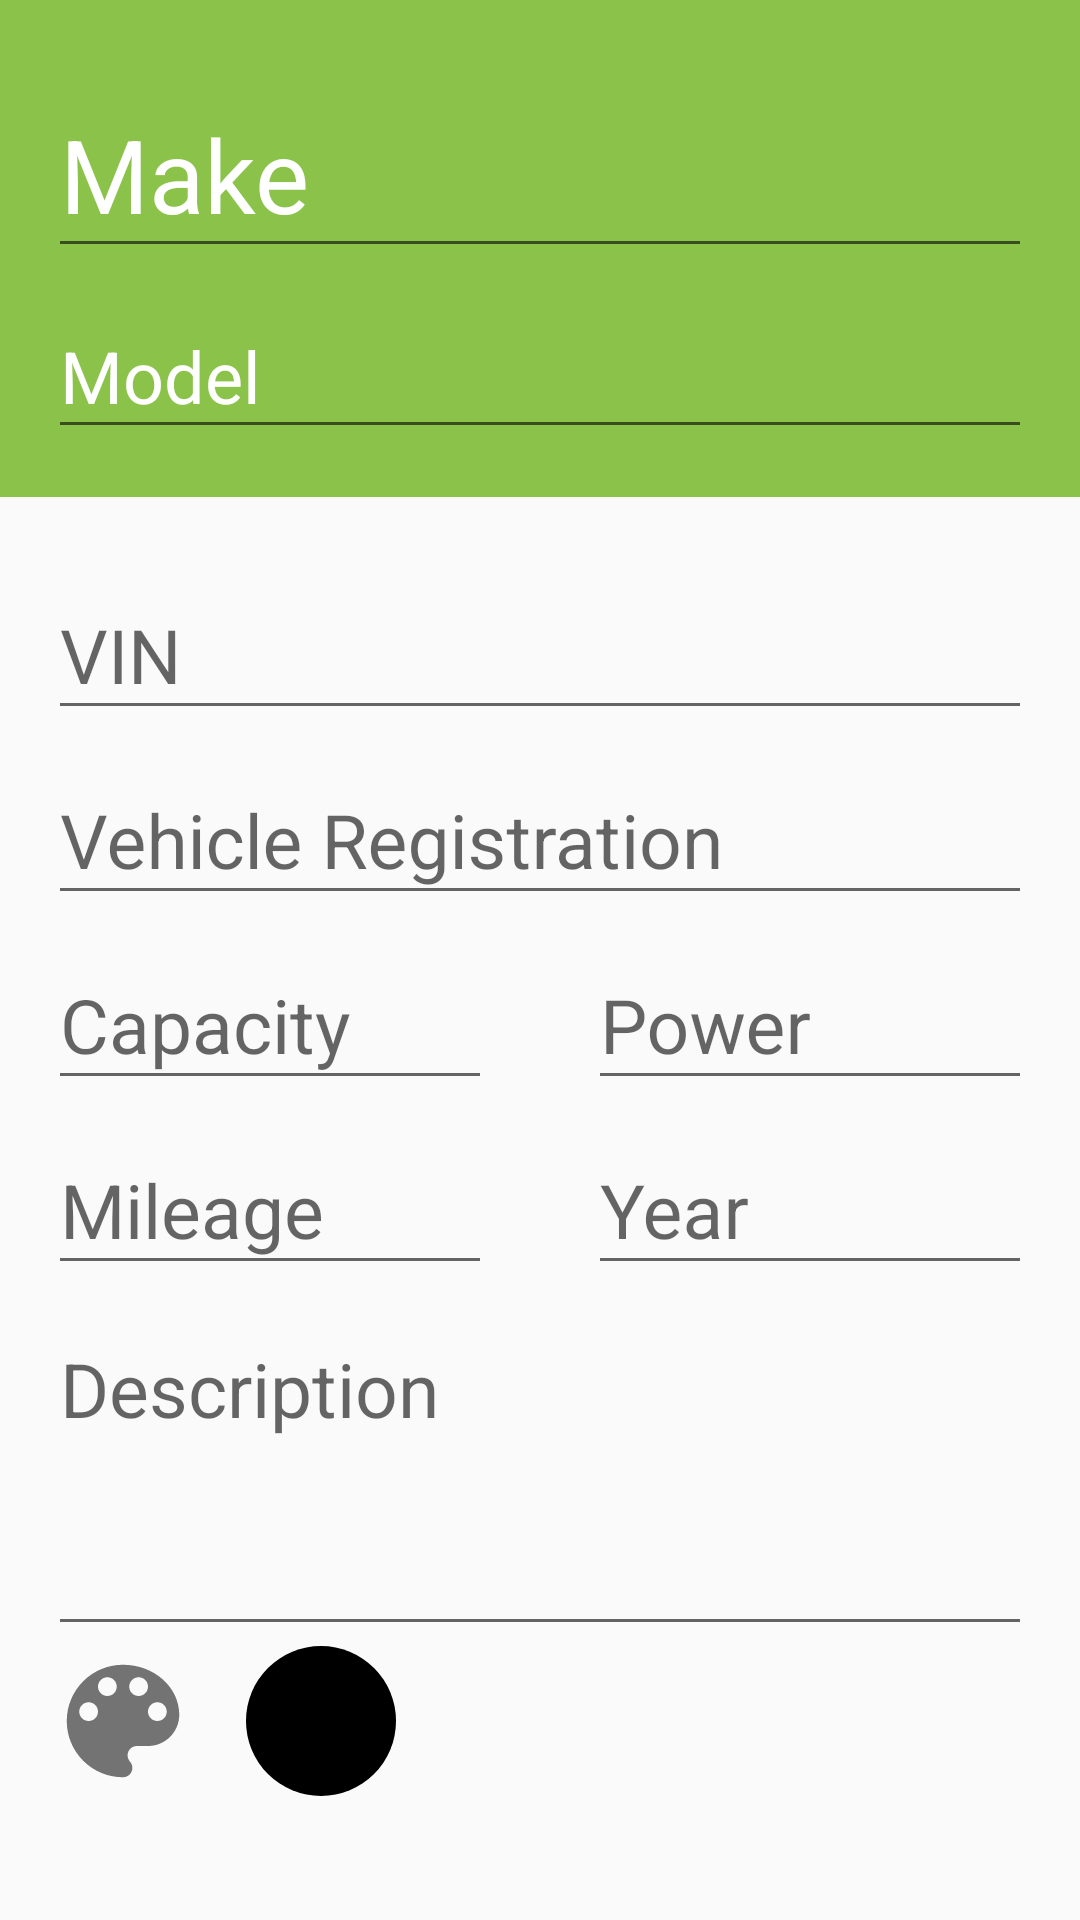

Produce the Android XML layout that renders to this screen, including the resource entries it uses.
<!-- AndroidManifest.xml: application theme AppTheme -->
<!-- res/layout/activity_car_add.xml -->
<?xml version="1.0" encoding="utf-8"?>
<LinearLayout xmlns:android="http://schemas.android.com/apk/res/android"
    android:layout_width="match_parent"
    android:layout_height="match_parent"
    android:orientation="vertical">

    <ScrollView
        android:layout_width="match_parent"
        android:layout_height="match_parent">

        <RelativeLayout
            android:layout_width="match_parent"
            android:layout_height="match_parent">

            
                
                
                
                
                
                
                
                

            <android.support.design.widget.TextInputLayout
                android:id="@+id/input_make"
                android:layout_width="match_parent"
                android:layout_height="wrap_content"
                android:paddingTop="@dimen/activity_vertical_margin"
                android:textColorHint="@color/white"
                android:background="@color/primary"
                >

                <AutoCompleteTextView
                    android:id="@+id/make_edittext"
                    android:layout_width="match_parent"
                    android:layout_height="wrap_content"
                    android:hint="@string/make"
                    android:layout_alignParentRight="true"
                    android:layout_alignParentEnd="true"
                    android:layout_alignParentLeft="true"
                    android:layout_alignParentStart="true"
                    android:layout_marginLeft="@dimen/activity_horizontal_margin"
                    android:layout_marginRight="@dimen/activity_horizontal_margin"
                    android:textColor="@color/white"
                    android:textSize="34sp"/>

            </android.support.design.widget.TextInputLayout>

            <android.support.design.widget.TextInputLayout
                android:id="@+id/input_model"
                android:layout_width="match_parent"
                android:layout_height="wrap_content"
                android:layout_below="@id/input_make"
                android:textColorHint="@color/white"
                android:background="@color/primary"
                android:paddingBottom="@dimen/activity_vertical_margin">

                <AutoCompleteTextView
                    android:id="@+id/model_edittext"
                    android:layout_width="match_parent"
                    android:layout_height="wrap_content"
                    android:layout_below="@+id/make_edittext"
                    android:hint="@string/model"
                    android:layout_alignParentRight="true"
                    android:layout_alignParentEnd="true"
                    android:layout_alignParentLeft="true"
                    android:layout_alignParentStart="true"
                    android:layout_marginLeft="@dimen/activity_horizontal_margin"
                    android:layout_marginRight="@dimen/activity_horizontal_margin"
                    android:textColor="@color/white"
                    android:textSize="24sp"/>

            </android.support.design.widget.TextInputLayout>

            <ImageView
                android:id="@+id/color_picker"
                android:layout_width="50dp"
                android:layout_height="50dp"
                android:layout_alignParentLeft="false"
                android:layout_alignParentStart="true"
                android:layout_alignParentTop="false"
                android:layout_below="@+id/input_description"
                android:layout_marginLeft="@dimen/activity_horizontal_margin"
                android:src="@drawable/ic_color_lens_24dp" />

            <View
                android:id="@+id/car_color"
                android:layout_width="50dp"
                android:layout_height="50dp"
                android:layout_below="@id/input_description"
                android:layout_marginLeft="@dimen/activity_horizontal_margin"
                android:layout_toRightOf="@id/color_picker"
                android:background="@drawable/rounded_edge" />


            <android.support.design.widget.TextInputLayout
                android:id="@+id/input_VIN"
                android:layout_width="match_parent"
                android:layout_height="wrap_content"
                android:layout_below="@id/input_model"
                android:layout_marginTop="@dimen/activity_vertical_margin">

                <EditText
                    android:id="@+id/VIN"
                    android:layout_width="match_parent"
                    android:layout_height="wrap_content"
                    android:layout_centerHorizontal="true"
                    android:layout_marginLeft="@dimen/activity_horizontal_margin"
                    android:layout_marginRight="@dimen/activity_horizontal_margin"
                    android:ems="13"
                    android:hint="@string/vin_label" />

            </android.support.design.widget.TextInputLayout>

            <android.support.design.widget.TextInputLayout
                android:id="@+id/input_licence_plate"
                android:layout_width="match_parent"
                android:layout_height="wrap_content"
                android:layout_below="@id/input_VIN">

                <EditText
                    android:id="@+id/licence_plate"
                    android:layout_width="match_parent"
                    android:layout_height="wrap_content"
                    android:hint="@string/plate_label"
                    android:layout_marginLeft="@dimen/activity_horizontal_margin"
                    android:layout_marginRight="@dimen/activity_horizontal_margin" />

            </android.support.design.widget.TextInputLayout>

            <Space android:id="@+id/fakeView"
                android:layout_width="0dp"
                android:layout_height="0dp"
                android:layout_centerInParent="true"/>

            <android.support.design.widget.TextInputLayout
                android:id="@+id/input_capacity"
                android:layout_width="match_parent"
                android:layout_height="wrap_content"
                android:layout_alignRight="@id/fakeView"
                android:layout_alignEnd="@id/fakeView"
                android:layout_below="@id/input_licence_plate">

                <EditText
                    android:id="@+id/capacity"
                    android:layout_width="match_parent"
                    android:layout_height="wrap_content"
                    android:layout_below="@+id/input_VIN"
                    android:layout_marginLeft="@dimen/activity_horizontal_margin"
                    android:layout_marginRight="@dimen/activity_horizontal_margin"
                    android:hint="@string/capacity_label"
                    android:inputType="number" />

            </android.support.design.widget.TextInputLayout>

            <android.support.design.widget.TextInputLayout
                android:id="@+id/input_power"
                android:layout_width="match_parent"
                android:layout_height="wrap_content"
                android:layout_alignLeft="@id/fakeView"
                android:layout_alignStart="@id/fakeView"
                android:layout_below="@id/input_licence_plate">

                <EditText
                    android:id="@+id/power"
                    android:layout_width="match_parent"
                    android:layout_height="wrap_content"
                    android:layout_alignParentLeft="true"
                    android:layout_alignParentStart="false"
                    android:layout_marginLeft="@dimen/activity_horizontal_margin"
                    android:layout_marginRight="@dimen/activity_horizontal_margin"
                    android:ems="4"
                    android:hint="@string/power_label"
                    android:inputType="number" />

            </android.support.design.widget.TextInputLayout>

            <android.support.design.widget.TextInputLayout
                android:id="@+id/input_mileage"
                android:layout_width="match_parent"
                android:layout_height="wrap_content"
                android:layout_alignRight="@id/fakeView"
                android:layout_alignEnd="@id/fakeView"
                android:layout_below="@id/input_capacity">

                <EditText
                    android:id="@+id/start_mileage"
                    android:layout_width="match_parent"
                    android:layout_height="wrap_content"
                    android:layout_marginLeft="@dimen/activity_horizontal_margin"
                    android:layout_marginRight="@dimen/activity_horizontal_margin"
                    android:hint="@string/mileage_label"
                    android:inputType="number" />

            </android.support.design.widget.TextInputLayout>

            <android.support.design.widget.TextInputLayout
                android:id="@+id/input_production_year"
                android:layout_width="match_parent"
                android:layout_height="wrap_content"
                android:layout_alignLeft="@id/fakeView"
                android:layout_alignStart="@id/fakeView"
                android:layout_below="@id/input_power">

                <EditText
                    android:id="@+id/production_year"
                    android:layout_width="match_parent"
                    android:layout_height="wrap_content"
                    android:layout_marginLeft="@dimen/activity_horizontal_margin"
                    android:layout_marginRight="@dimen/activity_horizontal_margin"
                    android:ems="4"
                    android:hint="@string/year_label"
                    android:inputType="number" />

            </android.support.design.widget.TextInputLayout>

            <android.support.design.widget.TextInputLayout
                android:id="@+id/input_description"
                android:layout_width="match_parent"
                android:layout_height="wrap_content"
                android:layout_below="@id/input_mileage">

                <EditText
                    android:id="@+id/car_description"
                    android:layout_width="match_parent"
                    android:layout_height="wrap_content"
                    android:hint="@string/description_label"
                    android:gravity="top"
                    android:layout_marginLeft="@dimen/activity_horizontal_margin"
                    android:layout_marginRight="@dimen/activity_horizontal_margin"
                    android:inputType="textMultiLine"
                    android:lines="3" />

            </android.support.design.widget.TextInputLayout>


        </RelativeLayout>
    </ScrollView>
</LinearLayout>
<!-- resources referenced by this layout -->
<resources>
  <color name="primary">#8BC34A</color>
  <color name="white">#FFFFFF</color>
  <dimen name="activity_horizontal_margin">16dp</dimen>
  <dimen name="activity_vertical_margin">16dp</dimen>
  <!-- drawable ic_car_24dp (drawable) -->
  <vector xmlns:android="http://schemas.android.com/apk/res/android"
          android:width="24dp"
          android:height="24dp"
          android:viewportWidth="24.0"
          android:viewportHeight="24.0">
      <path
          android:fillColor="@color/accent"
          android:pathData="M18.92,6.01C18.72,5.42 18.16,5 17.5,5h-11c-0.66,0 -1.21,0.42 -1.42,1.01L3,12v8c0,0.55 0.45,1 1,1h1c0.55,0 1,-0.45 1,-1v-1h12v1c0,0.55 0.45,1 1,1h1c0.55,0 1,-0.45 1,-1v-8l-2.08,-5.99zM6.5,16c-0.83,0 -1.5,-0.67 -1.5,-1.5S5.67,13 6.5,13s1.5,0.67 1.5,1.5S7.33,16 6.5,16zM17.5,16c-0.83,0 -1.5,-0.67 -1.5,-1.5s0.67,-1.5 1.5,-1.5 1.5,0.67 1.5,1.5 -0.67,1.5 -1.5,1.5zM5,11l1.5,-4.5h11L19,11L5,11z"/>
  </vector>
  <!-- drawable ic_color_lens_24dp (drawable) -->
  <vector xmlns:android="http://schemas.android.com/apk/res/android"
          android:width="24dp"
          android:height="24dp"
          android:viewportWidth="24.0"
          android:viewportHeight="24.0">
      <path
          android:fillColor="@color/grey"
          android:pathData="M12,3c-4.97,0 -9,4.03 -9,9s4.03,9 9,9c0.83,0 1.5,-0.67 1.5,-1.5 0,-0.39 -0.15,-0.74 -0.39,-1.01 -0.23,-0.26 -0.38,-0.61 -0.38,-0.99 0,-0.83 0.67,-1.5 1.5,-1.5L16,16c2.76,0 5,-2.24 5,-5 0,-4.42 -4.03,-8 -9,-8zM6.5,12c-0.83,0 -1.5,-0.67 -1.5,-1.5S5.67,9 6.5,9 8,9.67 8,10.5 7.33,12 6.5,12zM9.5,8C8.67,8 8,7.33 8,6.5S8.67,5 9.5,5s1.5,0.67 1.5,1.5S10.33,8 9.5,8zM14.5,8c-0.83,0 -1.5,-0.67 -1.5,-1.5S13.67,5 14.5,5s1.5,0.67 1.5,1.5S15.33,8 14.5,8zM17.5,12c-0.83,0 -1.5,-0.67 -1.5,-1.5S16.67,9 17.5,9s1.5,0.67 1.5,1.5 -0.67,1.5 -1.5,1.5z"/>
  </vector>
  <!-- drawable rounded_edge (drawable) -->
  <?xml version="1.0" encoding="utf-8"?>
  <shape xmlns:android="http://schemas.android.com/apk/res/android">
  	<size android:height="56dp" android:width="56dp" />
  	<solid android:color="#000" />
  	<corners android:radius="56dp"/>
  </shape>
  <string name="capacity_label">Capacity</string>
  <string name="description_label">Description</string>
  <string name="make">Make</string>
  <string name="mileage_label">Mileage</string>
  <string name="model">Model</string>
  <string name="plate_label">Vehicle Registration</string>
  <string name="power_label">Power</string>
  <string name="vin_label">VIN</string>
  <string name="year_label">Year</string>
  <style name="AppTheme" parent="Base.Theme.AppCompat.Light.DarkActionBar">
          
          <item name="colorPrimary">@color/colorPrimary</item>
          <item name="colorPrimaryDark">@color/colorPrimaryDark</item>
          <item name="colorAccent">@color/colorAccent</item>
          <item name="android:textSize">25sp</item>
      </style>
  <color name="accent">#CDDC39</color>
  <color name="grey">#737373</color>
  <color name="colorPrimary">#3F51B5</color>
  <color name="colorPrimaryDark">#303F9F</color>
  <color name="colorAccent">#FF4081</color>
</resources>
